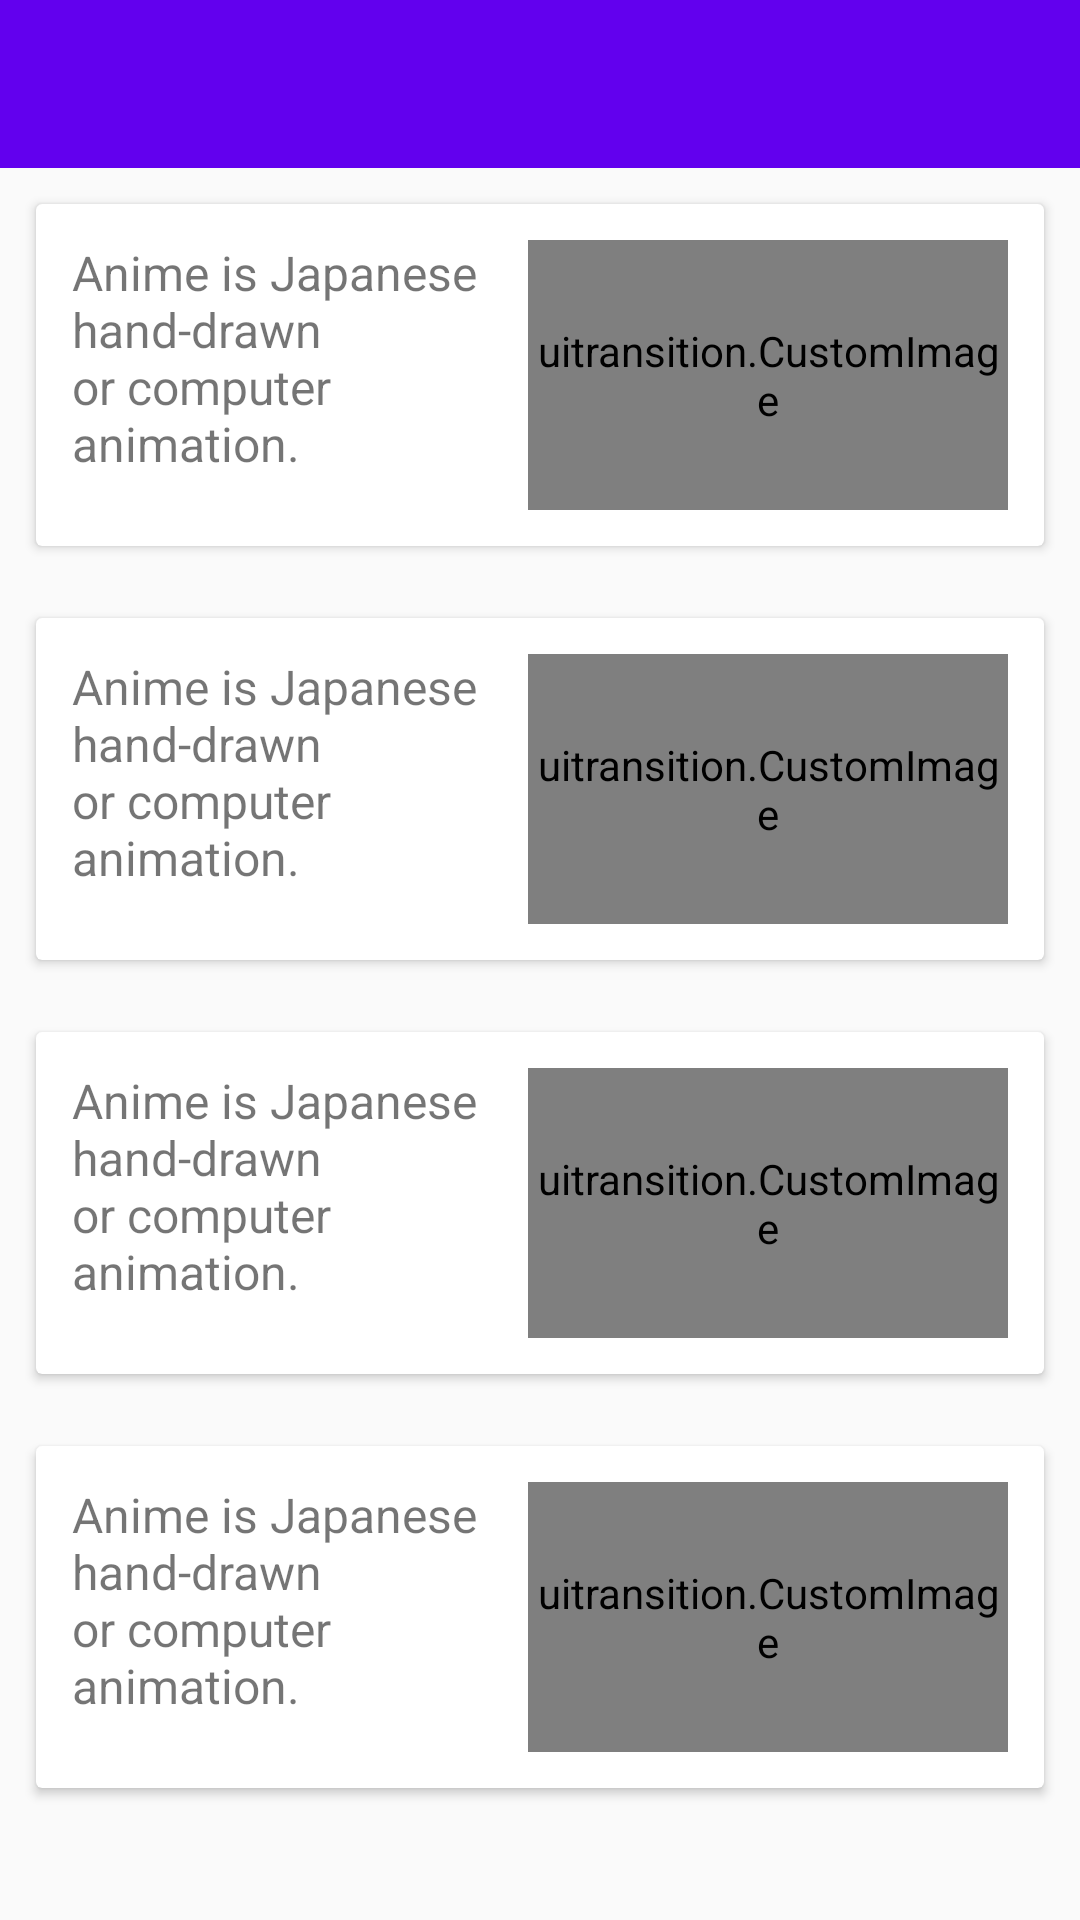

Layout XML and referenced resources for this Android screen:
<!-- AndroidManifest.xml: application theme AppTheme -->
<!-- res/layout/activity_anime.xml -->
<?xml version="1.0" encoding="utf-8"?>
<LinearLayout xmlns:android="http://schemas.android.com/apk/res/android"
              xmlns:app="http://schemas.android.com/apk/res-auto"
              android:layout_width="match_parent"
              android:layout_height="match_parent"
              android:orientation="vertical">

    <android.support.v7.widget.Toolbar
        android:id="@+id/activity_anime_toolbar"
        android:layout_width="match_parent"
        android:layout_height="wrap_content"
        android:background="?attr/colorPrimary"
        app:titleTextColor="@android:color/white"/>

    <android.support.v7.widget.CardView
        android:id="@+id/activity_anime_cardview"
        android:layout_width="match_parent"
        android:layout_height="wrap_content"
        android:layout_margin="12dp">

        <LinearLayout
            android:layout_width="match_parent"
            android:layout_height="match_parent"
            android:orientation="horizontal"
            android:padding="12dp">

            <TextView
                android:layout_width="0dp"
                android:layout_height="wrap_content"
                android:layout_marginRight="12dp"
                android:layout_weight="1"
                android:text="@string/cardText"
                android:textSize="16sp"/>

            <uitransition.CustomImage
                android:id="@+id/customImage"
                android:layout_width="160dp"
                android:layout_height="90dp"
                android:onClick="imageClick"
                android:scaleType="centerCrop"
                android:src="@drawable/anim1"/>
        </LinearLayout>

    </android.support.v7.widget.CardView>

    <android.support.v7.widget.CardView
        android:layout_width="match_parent"
        android:layout_height="wrap_content"
        android:layout_margin="12dp">

        <LinearLayout
            android:layout_width="match_parent"
            android:layout_height="match_parent"
            android:orientation="horizontal"
            android:padding="12dp">

            <TextView
                android:id="@+id/textView2"
                android:layout_width="0dp"
                android:layout_height="wrap_content"
                android:layout_marginRight="12dp"
                android:layout_weight="1"
                android:text="@string/cardText"
                android:textSize="16sp"/>

            <uitransition.CustomImage
                android:id="@+id/customImage2"
                android:layout_width="160dp"
                android:layout_height="90dp"
                android:onClick="imageClick"
                android:scaleType="centerCrop"
                android:src="@drawable/anim2"/>
        </LinearLayout>

    </android.support.v7.widget.CardView>

    <android.support.v7.widget.CardView
        android:layout_width="match_parent"
        android:layout_height="wrap_content"
        android:layout_margin="12dp">

        <LinearLayout
            android:layout_width="match_parent"
            android:layout_height="match_parent"
            android:orientation="horizontal"
            android:padding="12dp">

            <TextView
                android:id="@+id/textView3"
                android:layout_width="0dp"
                android:layout_height="wrap_content"
                android:layout_marginRight="12dp"
                android:layout_weight="1"
                android:text="@string/cardText"
                android:textSize="16sp"/>

            <uitransition.CustomImage
                android:id="@+id/customImage3"
                android:layout_width="160dp"
                android:layout_height="90dp"
                android:onClick="imageClick"
                android:scaleType="centerCrop"
                android:src="@drawable/anim3"/>
        </LinearLayout>
    </android.support.v7.widget.CardView>

    <android.support.v7.widget.CardView
        android:layout_width="match_parent"
        android:layout_height="wrap_content"
        android:layout_margin="12dp">

        <LinearLayout
            android:layout_width="match_parent"
            android:layout_height="match_parent"
            android:orientation="horizontal"
            android:padding="12dp">

            <TextView
                android:id="@+id/textView4"
                android:layout_width="0dp"
                android:layout_height="wrap_content"
                android:layout_marginRight="12dp"
                android:layout_weight="1"
                android:text="@string/cardText"
                android:textSize="16sp"/>

            <uitransition.CustomImage
                android:id="@+id/customImage4"
                android:layout_width="160dp"
                android:layout_height="90dp"
                android:onClick="imageClick"
                android:scaleType="centerCrop"
                android:src="@drawable/anim4"/>
        </LinearLayout>
    </android.support.v7.widget.CardView>
</LinearLayout>
<!-- resources referenced by this layout -->
<resources>
  <string name="cardText">Anime is Japanese hand-drawn or computer animation. </string>
  <style name="AppTheme" parent="Theme.AppCompat.Light.NoActionBar">
          
          <item name="colorPrimary">@color/colorPrimary</item>
          <item name="colorPrimaryDark">@color/colorPrimaryDark</item>
          <item name="colorAccent">@color/colorAccent</item>
      </style>
  <!-- not gathered from this repository: default colours our renderer supplied (Android Studio template values) -->
  <color name="colorPrimary">#FF6200EE</color>
  <color name="colorPrimaryDark">#FF3700B3</color>
  <color name="colorAccent">#FF03DAC5</color>
</resources>
